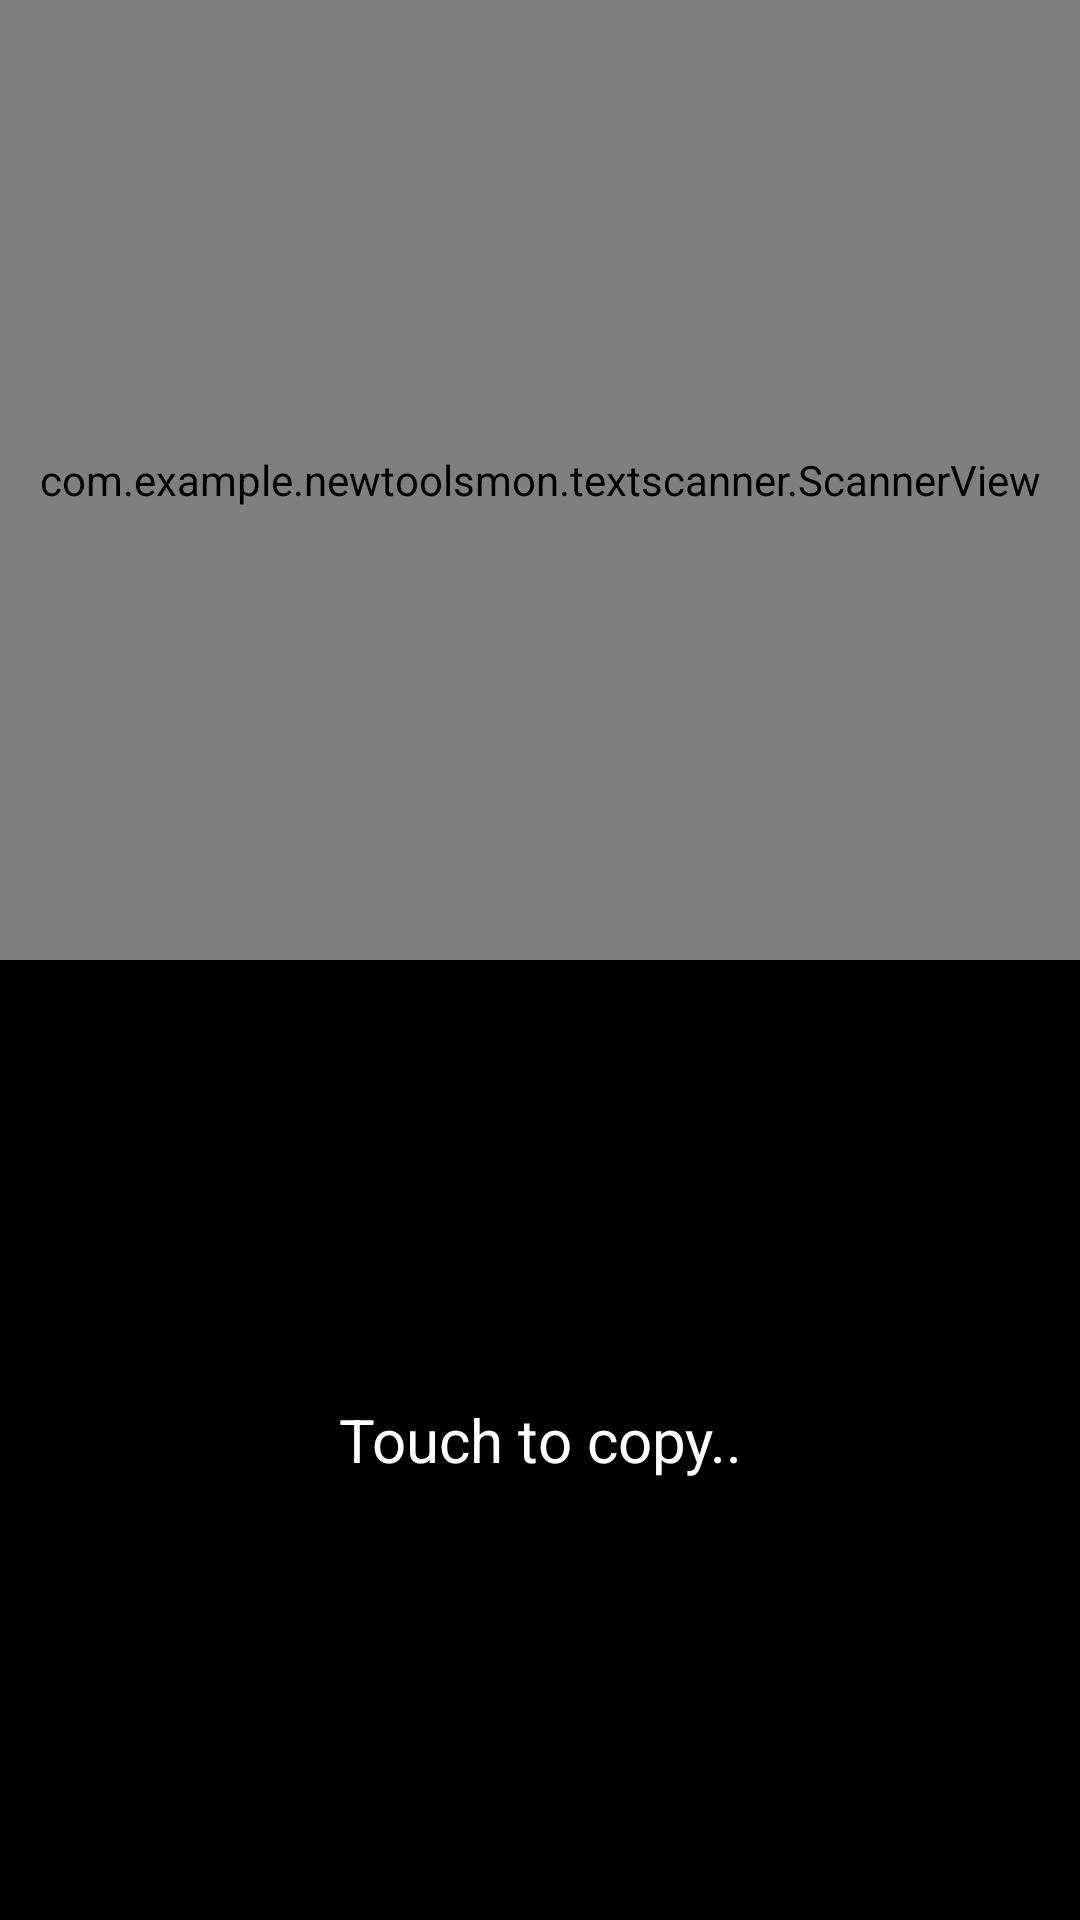

Android layout source for this screen:
<!-- AndroidManifest.xml: application theme Theme.NewToolsMon -->
<!-- res/layout/text_scanner.xml -->
<?xml version="1.0" encoding="utf-8"?>
<RelativeLayout xmlns:android="http://schemas.android.com/apk/res/android"
    android:layout_width="match_parent"
    android:layout_height="match_parent">

    <LinearLayout
        android:layout_width="match_parent"
        android:layout_height="match_parent"
        android:gravity="center"
        android:orientation="vertical"
        android:weightSum="2">

        <com.example.newtoolsmon.textscanner.ScannerView
            android:id="@+id/scanner"
            android:layout_width="match_parent"
            android:layout_height="match_parent"
            android:layout_weight="1" />

        <TextView
            android:id="@+id/mytext"
            android:layout_width="match_parent"
            android:layout_height="match_parent"
            android:layout_weight="1"
            android:gravity="center"
            android:background="@color/black"
            android:textColor="@color/white"
            android:text="Touch to copy.."
            style="@style/text_heading_bold"
             />

    </LinearLayout>

</RelativeLayout>
<!-- resources referenced by this layout -->
<resources>
  <color name="black">#FF000000</color>
  <color name="white">#FFFFFFFF</color>
  <style name="text_heading_bold" parent="Widget.AppCompat.TextView">
          <item name="android:textColor">@color/black</item>
          <item name="android:textSize">20sp</item>
          <item name="fontFamily">@font/sf_pro_bold</item>
      </style>
  <style name="Theme.NewToolsMon" parent="Base.Theme.NewToolsMon">
          <item name="android:statusBarColor">@color/app_blue</item>
          <item name="android:windowLightStatusBar">false</item>
      </style>
  <style name="Base.Theme.NewToolsMon" parent="Theme.Material3.DayNight.NoActionBar">
          
          
      </style>
</resources>
